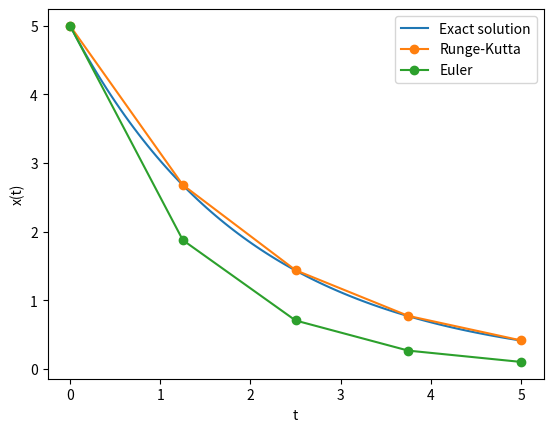

Source code (Python):
# -*- coding: utf-8 -*-
"""
Created on Thu Jan  5 15:34:43 2023

[redacted]
"""
import numpy as np
import matplotlib.pyplot as plt


# I've separated off the function here
def f(t, y): 
    return -y/2

# Initialise t and y
t = np.linspace(0,5,5)
y = np.zeros(len(t))
y[0] = 5
h = t[1] - t[0]

# Runge-Kutta Method
for n in range(0, len(t)-1): 

    h = t[n+1]-t[n]
    k1 = f(t[n], y[n]) 
    k2 = f(t[n] + 0.5 * h, y[n] + h * 0.5 * k1) 
    k3 = f(t[n] + 0.5 * h, y[n] + h * 0.5 * k2) 
    k4 = f(t[n] + h, y[n] + h * k3) 
  
    # Update next value of y 
    y[n+1] = y[n] + (1.0 / 6.0)*h*(k1 + 2 * k2 + 2 * k3 + k4) 
  
    
  
# Euler Method function from the handout    
def euler(f,y0,t):
    y = np.zeros(len(t))   
    y[0] = y0            

    for n in range(0,len(t)-1):
        y[n+1] = y[n] + f(t[n],y[n])*(t[n+1]-t[n])
        
    return y

y2 = euler(lambda t,y: -y/2,5,t)

# Make a plot
t2 = np.linspace(0,5,100)
plt.plot(t2,5*np.exp(-t2/2))
plt.plot(t,y,'-o')
plt.plot(t,y2,'-o')
plt.legend(['Exact solution','Runge-Kutta','Euler'])
plt.xlabel('t')
plt.ylabel('x(t)')